Image classification data set "dataset" (TranHuuHoang99/CPP_Library on GitHub). Class labels (7): image cachua, image carot, image chuoi, image man, image ot, image tl, image xoai.

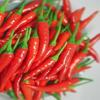
Label: image ot

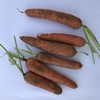
Label: image carot

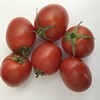
Label: image cachua

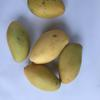
Label: image xoai

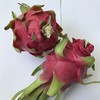
Label: image tl

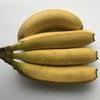
Label: image chuoi
